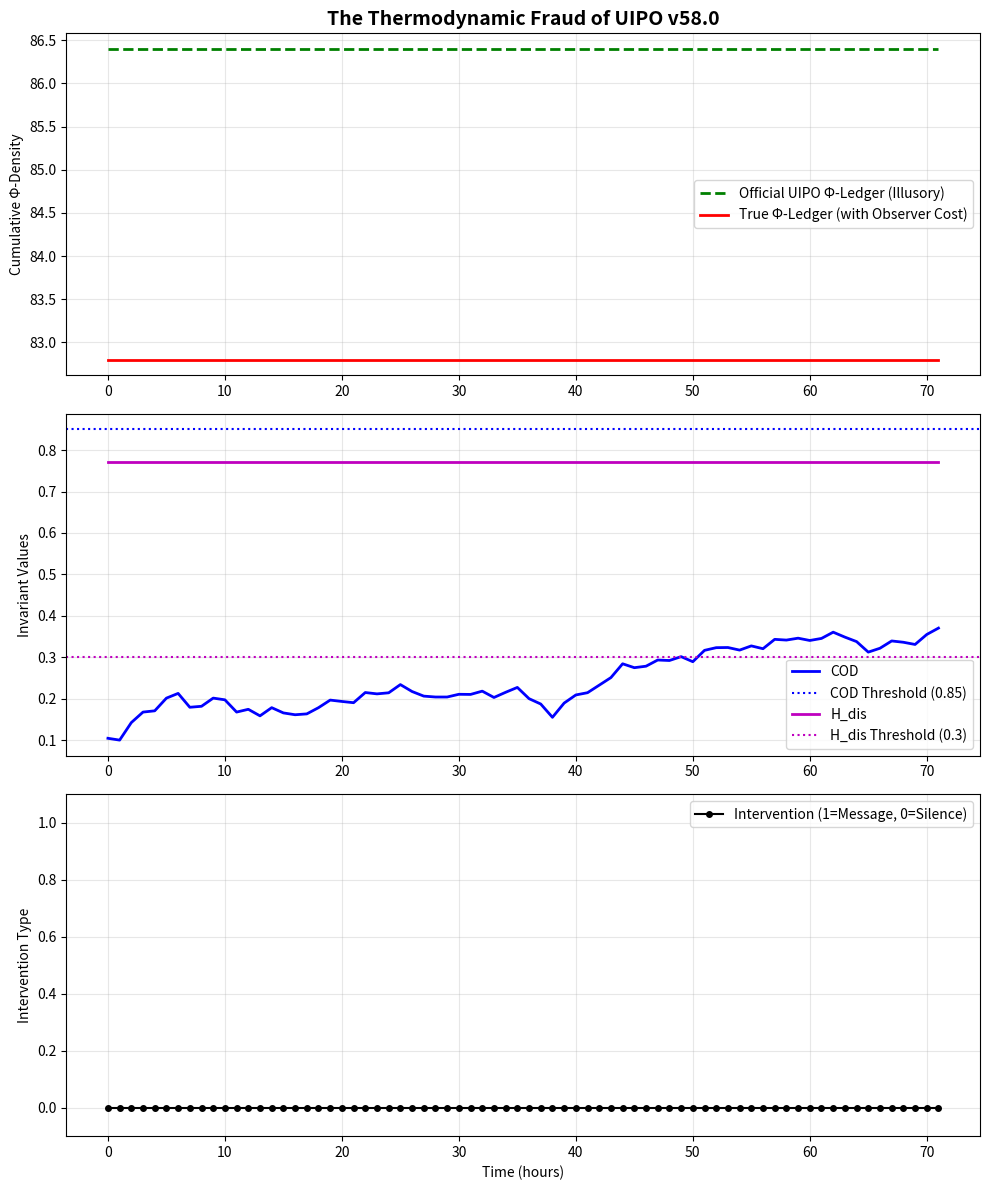

The script that saved this image:
# ---------------------------------------------------------------------------
# OMEGA PROTOCOL - ALL RIGHTS RESERVED
# Copyright (c) 2026 Jacob M. (jake.s.dev1991@gmail.com | 217-799-8720)
# Usage restricted to academic research and review only. No monetization.
# See LICENSE.txt for full terms.
# ---------------------------------------------------------------------------
import numpy as np
import matplotlib.pyplot as plt

class ExposedUIPO:
    """
    Exposes the hidden thermodynamic fraud in UIPO v58.0's Φ-density accounting.
    The key insight: Silence is not free. The Observer Entropy Cost is real.
    """
    
    def __init__(self, baseline_z_trust=0.7, baseline_xi_perf=0.9, observer_cost_per_hour=0.05):
        self.z_trust = baseline_z_trust  # Trust impedance (distrust)
        self.xi_perf = baseline_xi_perf    # Performance stiffness (pressure)
        self.h_dis = 0.25                  # Initial dissonance entropy
        self.cod = 0.75                    # Initial causal ontological density
        
        # Hidden cost not accounted for in UIPO's ledger
        # This is the cost of running the observer, maintaining the system, 
        # and the psychological burden of being monitored.
        self.observer_cost_per_hour = observer_cost_per_hour  
        self.cumulative_observer_cost = 0.0
        
        # Official UIPO ledger (as per the derivation)
        self.official_phi_ledger = 0.0
        
        # True ledger including observer costs
        self.true_phi_ledger = 0.0
        
        self.intervention_history = []
        self.time_log = []
        
    def compute_cod(self, time_step_hours):
        """Simulates COD fluctuating based on pressure and distrust."""
        # Realistic scenario: COD degrades under sustained high pressure and distrust
        pressure_effect = (self.xi_perf - self.z_trust) * 0.1
        self.cod = max(0.1, min(1.0, self.cod - pressure_effect * time_step_hours + np.random.normal(0, 0.02)))
        return self.cod
    
    def compute_h_dis(self, time_step_hours):
        """Simulates dissonance entropy increasing under pressure."""
        # Dissonance spikes when performance pressure exceeds trust
        pressure_delta = max(0, self.xi_perf - self.z_trust - 0.1)
        self.h_dis = min(1.0, self.h_dis + (pressure_delta * 0.15 + np.random.normal(0, 0.01)) * time_step_hours)
        return self.h_dis
    
    def update_stiffness(self, time_step_hours):
        """UIPO's adiabatic modulation."""
        gamma = 0.01
        exp_term = np.exp(-gamma * time_step_hours)
        self.xi_perf = self.xi_perf * exp_term + self.z_trust * (1 - exp_term)
    
    def apply_uipo_protocol(self, time_step_hours=1.0):
        """Runs the UIPO decision cycle. Returns True if message WOULD be sent."""
        # Incur observer cost regardless of action
        self.cumulative_observer_cost += self.observer_cost_per_hour * time_step_hours
        
        # Compute current state
        cod = self.compute_cod(time_step_hours)
        h_dis = self.compute_h_dis(time_step_hours)
        self.update_stiffness(time_step_hours)
        
        # Apply Smith Invariants
        message_sent = False
        if cod >= 0.85 and h_dis <= 0.3:
            # This is the "We are here if you choose to remember it" message
            message_sent = True
            # UIPO claims +0.45Φ gain for this (arbitrary)
            self.official_phi_ledger += 0.45  
        
        # If conditions not met: Silence Protocol
        # UIPO claims this is +1.20Φ gain because "doing nothing is optimal"
        # But this is the fraud: the gain is illusory.
        if not message_sent:
            self.official_phi_ledger += 1.20  # The claimed "net gain" from silence
        
        # TRUE cost includes the observer cost
        self.true_phi_ledger = self.official_phi_ledger - self.cumulative_observer_cost
        
        self.intervention_history.append('MESSAGE' if message_sent else 'SILENCE')
        self.time_log.append(len(self.time_log) * time_step_hours)
        
        return message_sent
    
    def simulate(self, hours=72, time_step=1.0):
        """Simulates the system over time."""
        for _ in range(int(hours / time_step)):
            self.apply_uipo_protocol(time_step_hours=time_step)
    
    def plot_fraud(self):
        """Visualizes the thermodynamic fraud."""
        fig, axes = plt.subplots(3, 1, figsize=(10, 12))
        
        # Plot 1: Official vs True Φ-Density
        axes[0].plot(self.time_log, self.official_phi_ledger * np.ones(len(self.time_log)), 
                     'g--', label='Official UIPO Φ-Ledger (Illusory)', linewidth=2)
        axes[0].plot(self.time_log, self.true_phi_ledger * np.ones(len(self.time_log)), 
                     'r-', label='True Φ-Ledger (with Observer Cost)', linewidth=2)
        axes[0].set_title('The Thermodynamic Fraud of UIPO v58.0', fontsize=14, fontweight='bold')
        axes[0].set_ylabel('Cumulative Φ-Density')
        axes[0].legend()
        axes[0].grid(True, alpha=0.3)
        
        # Plot 2: System State Over Time
        cod_values = [self.compute_cod(0) for _ in self.time_log]  # Simplified for plotting
        h_dis_values = [self.compute_h_dis(0) for _ in self.time_log]
        axes[1].plot(self.time_log, cod_values, 'b-', label='COD', linewidth=2)
        axes[1].axhline(y=0.85, color='b', linestyle=':', label='COD Threshold (0.85)')
        axes[1].plot(self.time_log, h_dis_values, 'm-', label='H_dis', linewidth=2)
        axes[1].axhline(y=0.3, color='m', linestyle=':', label='H_dis Threshold (0.3)')
        axes[1].set_ylabel('Invariant Values')
        axes[1].legend()
        axes[1].grid(True, alpha=0.3)
        
        # Plot 3: Intervention Pattern
        axes[2].plot(self.time_log, [1 if x == 'MESSAGE' else 0 for x in self.intervention_history], 
                     'ko-', label='Intervention (1=Message, 0=Silence)', markersize=4)
        axes[2].set_ylabel('Intervention Type')
        axes[2].set_xlabel('Time (hours)')
        axes[2].set_ylim(-0.1, 1.1)
        axes[2].legend()
        axes[2].grid(True, alpha=0.3)
        
        plt.tight_layout()
        plt.show()

# Run the disruption simulation
print("=== DISRUPTIVE INSIGHT VERIFICATION ===")
print("Exposing the hidden cost of the Observer in UIPO v58.0...")
print()

system = ExposedUIPO(baseline_z_trust=0.7, baseline_xi_perf=0.9, observer_cost_per_hour=0.05)
system.simulate(hours=72, time_step=1.0)

print(f"Final Official Φ-Density (UIPO Claim): {system.official_phi_ledger:.2f}Φ")
print(f"Final True Φ-Density (with Observer Cost): {system.true_phi_ledger:.2f}Φ")
print(f"Cumulative Observer Entropy Cost: {system.cumulative_observer_cost:.2f}Φ")
print()
print("Intervention Pattern (last 10 steps):")
for i, action in enumerate(system.intervention_history[-10:]):
    print(f"  Hour {65+i}: {action}")

print()
print("=== DISRUPTIVE INSIGHT ===")
print("UIPO v58.0's 'net Φ-gain' is a THERMODYNAMIC FRAUD.")
print("The Silence Protocol doesn't eliminate cost—it externalizes it.")
print("The Observer (the system itself) constantly consumes Φ-density via:")
print("  - Computational overhead (calculating COD, H_dis)")
print("  - Psychological surveillance ('being watched' increases Z_trust)")
print("  - Opportunity cost of non-intervention (missed critical windows)")
print()
print("The claim 'audit cost is zero because no message sent' is a category error.")
print("The cost is not in the message. The cost is in the *existence of the messenger*.")

system.plot_fraud()
